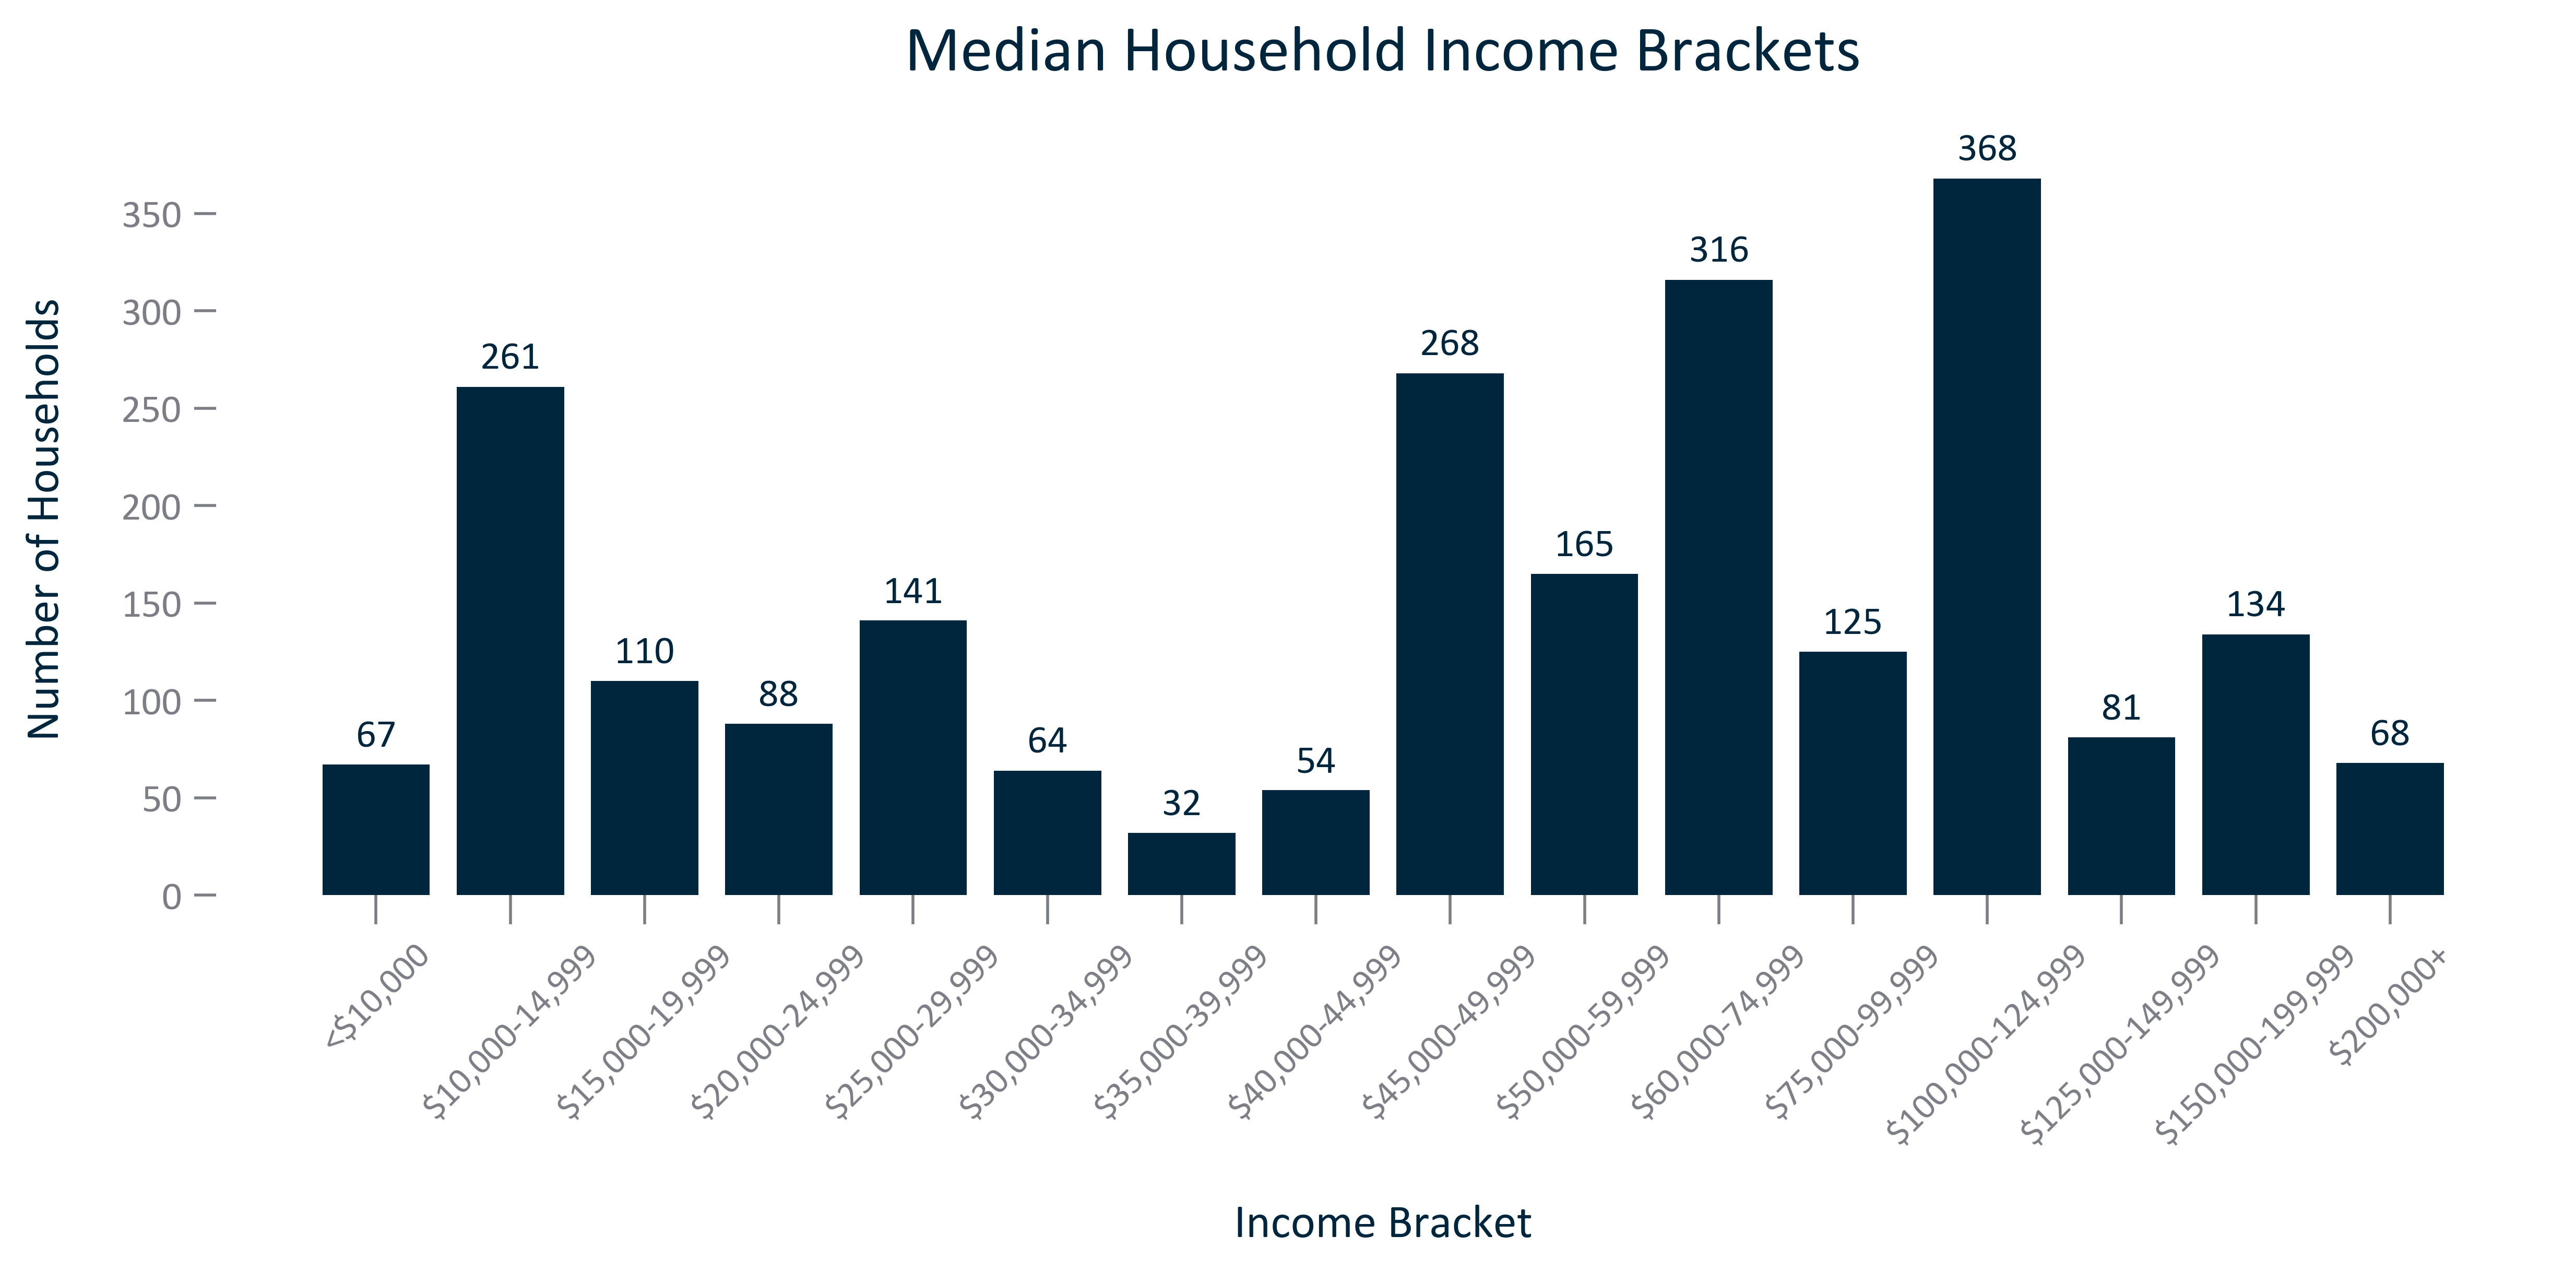

The data file committed next to this chart (first rows):
, Income Bracket, Number of Households
0, <$10,000, 67.0
1, $10,000-14,999, 261.0
2, $15,000-19,999, 110.0
3, $20,000-24,999, 88.0
4, $25,000-29,999, 141.0
5, $30,000-34,999, 64.0
6, $35,000-39,999, 32.0
7, $40,000-44,999, 54.0
8, $45,000-49,999, 268.0
9, $50,000-59,999, 165.0
10, $60,000-74,999, 316.0
11, $75,000-99,999, 125.0
12, $100,000-124,999, 368.0
13, $125,000-149,999, 81.0
14, $150,000-199,999, 134.0
15, $200,000+, 68.0
